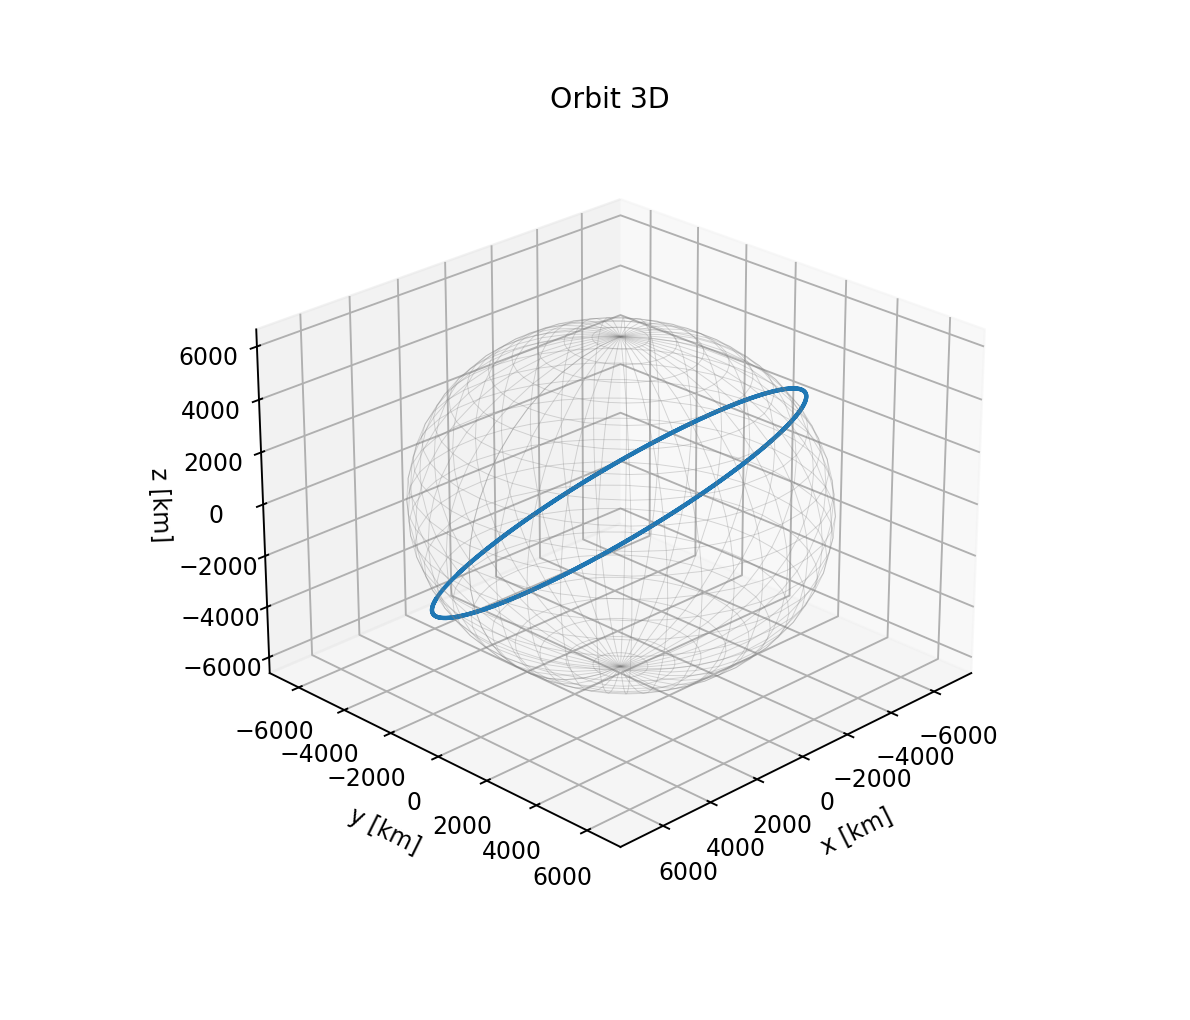

The table this chart was drawn from, first rows:
t_s, x_m, y_m, z_m, vx_mps, vy_mps, vz_mps, r_m, E_spec
0.0, 6771000, 0.0, 0.0, 0.0, 4764, 6011, 6771000, 0.0
1.0, 6770996, 4764, 6011, -8.685, 4764, 6011, 6771000, -29392872
2.0, 6770983, 9528, 12022, -17.37, 4764, 6011, 6771000, -29392872
3.0, 6770961, 14293, 18033, -26.06, 4764, 6011, 6771000, -29392872
4.0, 6770931, 19057, 24044, -34.74, 4764, 6011, 6771000, -29392872
5.0, 6770891, 23821, 30054, -43.43, 4764, 6011, 6771000, -29392872
6.0, 6770844, 28585, 36065, -52.11, 4764, 6011, 6771000, -29392872
7.0, 6770787, 33349, 42076, -60.8, 4764, 6011, 6771000, -29392872
8.0, 6770722, 38113, 48087, -69.48, 4764, 6011, 6771000, -29392872
9.0, 6770648, 42877, 54097, -78.17, 4764, 6011, 6771000, -29392872
10.0, 6770566, 47641, 60108, -86.85, 4764, 6011, 6771000, -29392872
11.0, 6770475, 52405, 66119, -95.53, 4764, 6010, 6771000, -29392872
12.0, 6770375, 57169, 72129, -104.2, 4764, 6010, 6771000, -29392872
13.0, 6770266, 61932, 78139, -112.9, 4764, 6010, 6771000, -29392872
14.0, 6770149, 66696, 84149, -121.6, 4764, 6010, 6771000, -29392872
15.0, 6770023, 71460, 90160, -130.3, 4764, 6010, 6771000, -29392872
16.0, 6769888, 76223, 96170, -139, 4763, 6010, 6771000, -29392872
17.0, 6769745, 80986, 102179, -147.6, 4763, 6010, 6771000, -29392872
18.0, 6769593, 85750, 108189, -156.3, 4763, 6010, 6771001, -29392872
19.0, 6769432, 90513, 114199, -165, 4763, 6010, 6771001, -29392872
20.0, 6769263, 95276, 120208, -173.7, 4763, 6009, 6771001, -29392872
21.0, 6769085, 100039, 126218, -182.4, 4763, 6009, 6771001, -29392872
22.0, 6768898, 104802, 132227, -191.1, 4763, 6009, 6771001, -29392872
23.0, 6768703, 109564, 138236, -199.7, 4763, 6009, 6771001, -29392872
24.0, 6768499, 114327, 144245, -208.4, 4762, 6009, 6771001, -29392872
25.0, 6768286, 119089, 150253, -217.1, 4762, 6009, 6771001, -29392872
26.0, 6768065, 123851, 156262, -225.8, 4762, 6008, 6771001, -29392872
27.0, 6767835, 128613, 162270, -234.5, 4762, 6008, 6771001, -29392872
28.0, 6767596, 133375, 168278, -243.1, 4762, 6008, 6771001, -29392872
29.0, 6767348, 138137, 174286, -251.8, 4762, 6008, 6771001, -29392872
30.0, 6767092, 142899, 180293, -260.5, 4761, 6007, 6771001, -29392872
31.0, 6766827, 147660, 186301, -269.2, 4761, 6007, 6771002, -29392872
32.0, 6766554, 152421, 192308, -277.9, 4761, 6007, 6771002, -29392872
33.0, 6766271, 157182, 198315, -286.5, 4761, 6007, 6771002, -29392872
34.0, 6765981, 161943, 204321, -295.2, 4761, 6006, 6771002, -29392872
35.0, 6765681, 166703, 210327, -303.9, 4760, 6006, 6771002, -29392872
36.0, 6765373, 171464, 216334, -312.6, 4760, 6006, 6771002, -29392872
37.0, 6765056, 176224, 222339, -321.3, 4760, 6006, 6771002, -29392872
38.0, 6764730, 180984, 228345, -329.9, 4760, 6005, 6771002, -29392872
39.0, 6764396, 185744, 234350, -338.6, 4760, 6005, 6771002, -29392872
40.0, 6764053, 190503, 240355, -347.3, 4759, 6005, 6771003, -29392872
41.0, 6763701, 195262, 246360, -356, 4759, 6004, 6771003, -29392872
42.0, 6763341, 200021, 252364, -364.6, 4759, 6004, 6771003, -29392872
43.0, 6762972, 204780, 258368, -373.3, 4759, 6004, 6771003, -29392872
44.0, 6762594, 209538, 264371, -382, 4758, 6003, 6771003, -29392872
45.0, 6762208, 214296, 270375, -390.7, 4758, 6003, 6771003, -29392872
46.0, 6761813, 219054, 276378, -399.3, 4758, 6003, 6771003, -29392872
47.0, 6761409, 223812, 282380, -408, 4757, 6002, 6771004, -29392872
48.0, 6760997, 228569, 288383, -416.7, 4757, 6002, 6771004, -29392872
49.0, 6760576, 233326, 294384, -425.4, 4757, 6002, 6771004, -29392872
50.0, 6760146, 238083, 300386, -434, 4757, 6001, 6771004, -29392872
51.0, 6759708, 242839, 306387, -442.7, 4756, 6001, 6771004, -29392872
52.0, 6759261, 247595, 312388, -451.4, 4756, 6001, 6771004, -29392872
53.0, 6758805, 252351, 318388, -460, 4756, 6000, 6771004, -29392872
54.0, 6758341, 257107, 324388, -468.7, 4755, 6000, 6771005, -29392872
55.0, 6757868, 261862, 330387, -477.4, 4755, 5999, 6771005, -29392872
56.0, 6757386, 266617, 336386, -486, 4755, 5999, 6771005, -29392872
57.0, 6756896, 271371, 342385, -494.7, 4754, 5998, 6771005, -29392872
58.0, 6756397, 276125, 348383, -503.4, 4754, 5998, 6771005, -29392872
59.0, 6755889, 280879, 354381, -512, 4754, 5998, 6771006, -29392872
... 10,741 more rows
